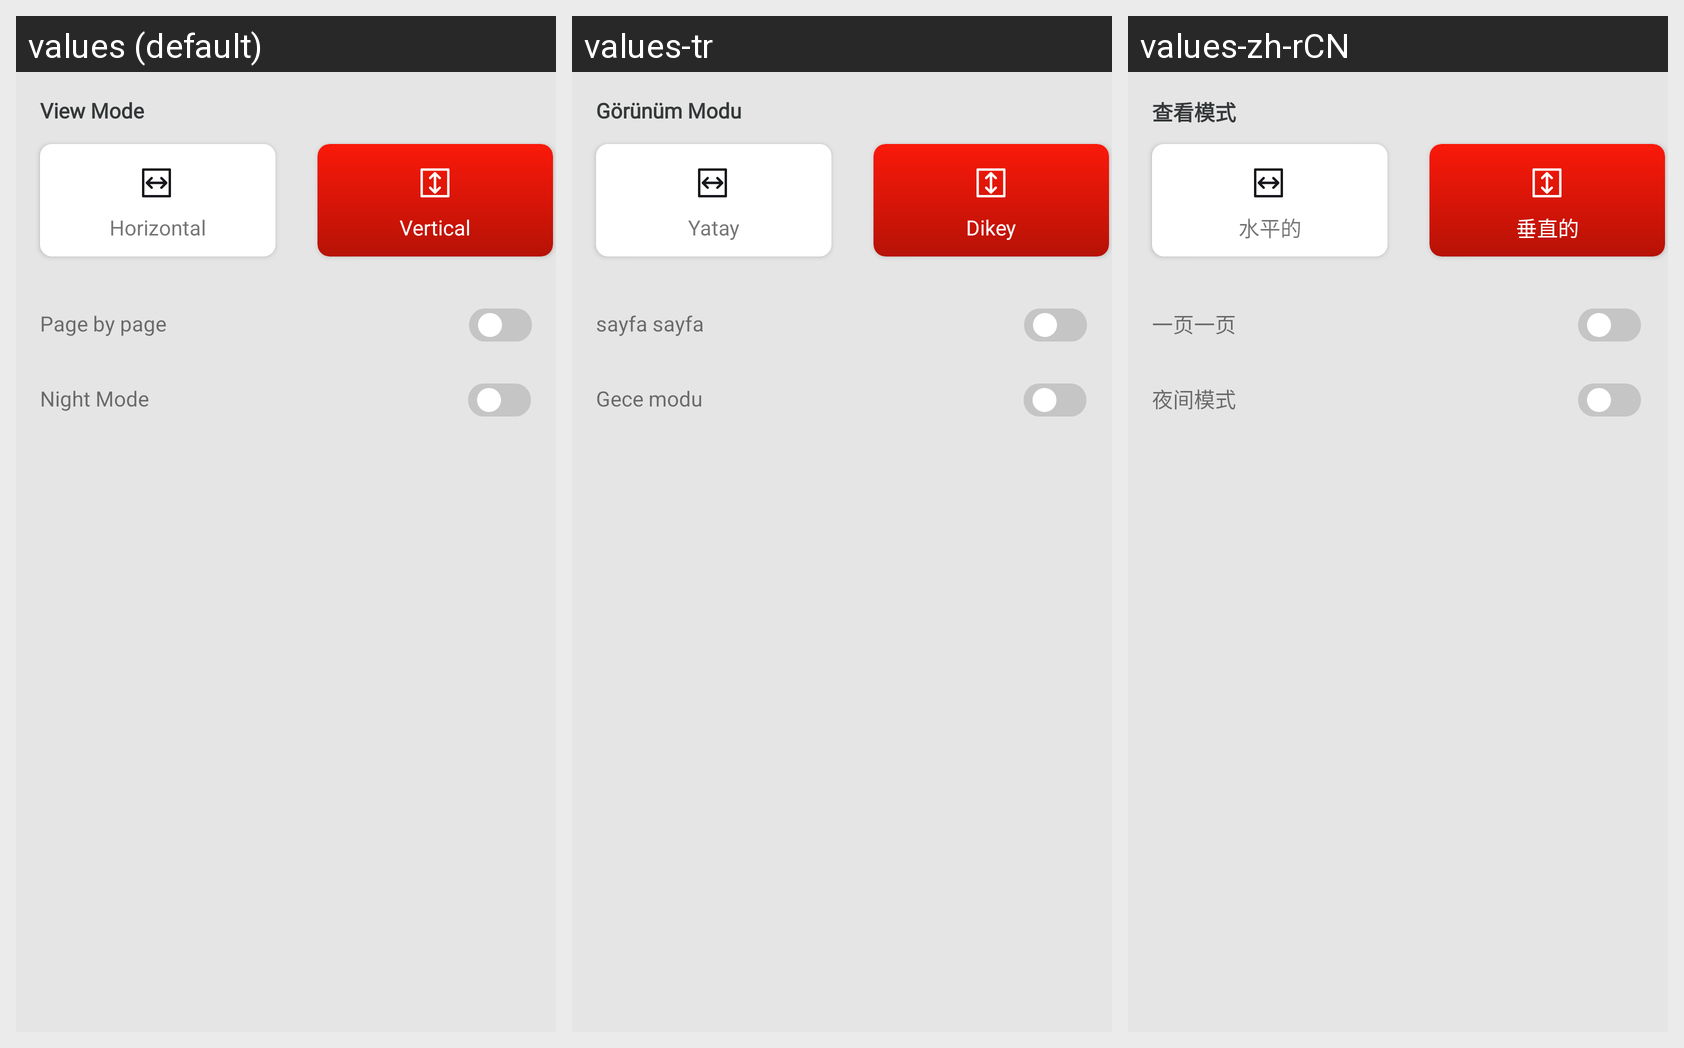

This grid shows one Android layout under several languages. Give, for every string resource on the screen, its name, the default text and each shown locale's text.
Android screen res/layout/bottom_sheet_view_mode.xml rendered under 3 locales, left to right: values (default), values-tr, values-zh-rCN. Device: Nexus 5 (rendered at 1080×1920; each locale shown at half size, 540×960, under a caption strip naming it); theme Theme.Bottomnavpdf.
Other locales in the repository, not shown: values-ar, values-de, values-es, values-fr, values-hi, values-ja.
Strings drawn on this screen, with the default value and each locale's value (text and hints the layout hard-codes, and strings that could not be matched under every locale, appear in the picture but are not listed):

view_mode
  values: View Mode
  values-tr: Görünüm Modu
  values-zh-rCN: 查看模式

horizontal
  values: Horizontal
  values-tr: Yatay
  values-zh-rCN: 水平的

vertical
  values: Vertical
  values-tr: Dikey
  values-zh-rCN: 垂直的

page_by_page
  values: Page by page
  values-tr: sayfa sayfa
  values-zh-rCN: 一页一页

night_mode
  values: Night Mode
  values-tr: Gece modu
  values-zh-rCN: 夜间模式
